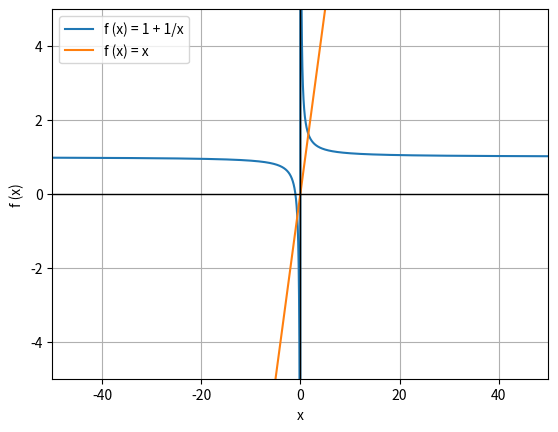

Write the Python code that produced this figure.
import matplotlib
matplotlib.use('Agg')

import numpy as np
import matplotlib.pyplot as plt
import math

e = math.e # e = 2.718281828459045
pi = math.pi # pi = 3.141592653589793

def sin(x):
    return np.sin(x)

def cos(x):
    return np.cos(x)

def tan(x):
    return np.tan(x)

def cosec(x):
    return 1/sin(x)

def sec(x):
    return 1/cos(x)

def cot(x):
    return 1/tan(x)

def factorial(x):
    '''
    Factorial/Repeted Multiplication of number x.
    factorial(3) # 3*2*1
    >>> 6
    '''
    return np.math.factorial(x)

def sqrt(x):
    '''
    Square Root of a number x.
    sqrt(49)
    >>> 7.0
    '''
    return round(x**(0.5), 2)

def cbrt(x):
    '''
    Cube Root of a Number x.
    print(cbrt(125))
    >>> 5.0
    '''
    return round(x**(1./3.), 2)

def ln(x):
    return np.log(x)

def log(x, base=10):
    '''
    Find Logarithm of a number x.
    log(100)
    >>> 2.0

    log(64, 2)
    >>> 6.0
    '''
    return ln(x)/ln(base)


env = {
    'e': e,
    'pi': pi,
    'sin': sin,
    'cos': cos,
    'tan': tan,
    'cosec': cosec,
    'sec': sec,
    'cot': cot,
    'factorial': factorial,
    'sqrt': sqrt,
    'cbrt': cbrt,
    'ln': ln,
    'log': log
}


class Grapher:
    def __init__(self, fx, x_lim=[-50, 50], y_lim=[-50, 50], step=0.01, label=True, grid=True, xlabel='x', title=None, lol="upper left", linestyle='-', mode='light'):
        self.fx = fx
        self.x_lim = x_lim
        self.y_lim = y_lim
        self.grid = grid
        self.label = label
        self.step = step
        self.x = np.arange(*self.x_lim, step=self.step)
        self.xlabel = xlabel
        self.ylabel = f'f ({xlabel})'
        self.title = title
        self.lol = lol
        self.linestyle = linestyle
        self.mode = mode

    def valid_function(self, f):
        '''
        Converts a human readable str(equation) to a more executable form.
        sinx -> sin(x)
        2^4 -> 2**4
        '''
        eq = f.replace('^', '**')
        if 'x' not in eq and len(eq) > 0:
            eq += '* x/x'

        eq = eq.replace('sinx', 'sin(x)')
        eq = eq.replace('cosx', 'cos(x)')
        eq = eq.replace('tanx', 'tan(x)')
        eq = eq.replace('cosecx', 'cosec(x)')
        eq = eq.replace('secx', 'sec(x)')
        eq = eq.replace('cotx', 'cot(x)')
        eq = eq.replace('lnx', 'ln(x)')
        eq = eq.replace('logx', 'log(x)')

        return eq

    def plot(self):
        '''
        Plot the graphs of many equations on one graph to see the relations between the graphs.
        You can use it to see how well Taylor Series match with the actuall graph of a function.

        Eg:
        g = Grapher(['sin(x)', 'x - ((x**3)/factorial(3)) + (x**5)/factorial(5)'], lb=-3, ub=3, grid=True)
        g.plot()
        '''
        fig, ax = plt.subplots()
        ax.set_xlim(*self.x_lim)
        ax.set_ylim(*self.y_lim)

        x = self.x
        for f in self.fx:
            eq = self.valid_function(f)
            y = eval(eq, env | {'x': x})
            ax.plot(x, y, self.linestyle, label=f'{self.ylabel} = {str(f)}')
        if self.label:
            ax.legend(loc=self.lol)

        if self.grid:
            ax.grid()

        plt.xlabel(self.xlabel)
        plt.ylabel(self.ylabel)
        if self.title is not None:
            plt.title(self.title)
        
        ax.axvline(0, c='k', lw=1)
        ax.axhline(0, c='k', lw=1)
        
        return fig, ax

    def examples(self):
        '''
        See some graphing examples.
        '''
        g = Grapher(['cos(x)', '1 - ((x^2)/factorial(2)) + (x^4)/factorial(4)'], lb=-3, ub=3, label=True, lol='lower center', title='Taylor Polynomial for cos(x)')
        g.plot()
        g = Grapher(['sinx', 'd("sinx")'], step=0.001, mode='dark')
        g.plot()

    def author(self):
        '''
        Well, wanna know about me? Run this method!
        '''
        plt.text(-9, 3, """Hi, I am Shubham. Hope you are enjoying Grapher.
Try plotting something crazy!
How About x^x or sinx.
And now, you need not even calculate it.
Well, close this window to see them.
Note: this project has been forked by The Master""")
        plt.plot(np.arange(-10, 10), np.arange(-10, 10))
        plt.show()
        g = Grapher(['x^x', 'd("x^x")'], 0, 1.5)
        g.plot()
        g = Grapher(['sinx', 'd("sinx")'], mode='dark')
        g.plot()


if __name__ == '__main__':
    # g = Grapher(['cos(x)', '1 - ((x^2)/factorial(2)) + (x^4)/factorial(4)'], lb=-3, ub=3, label=True, lol='lower center', title='Taylor Polynomial for cos(x)')
    g = Grapher(['1 + 1/x', 'x'], step=0.001, y_lim=[-5, 5])
    g.plot()
    
